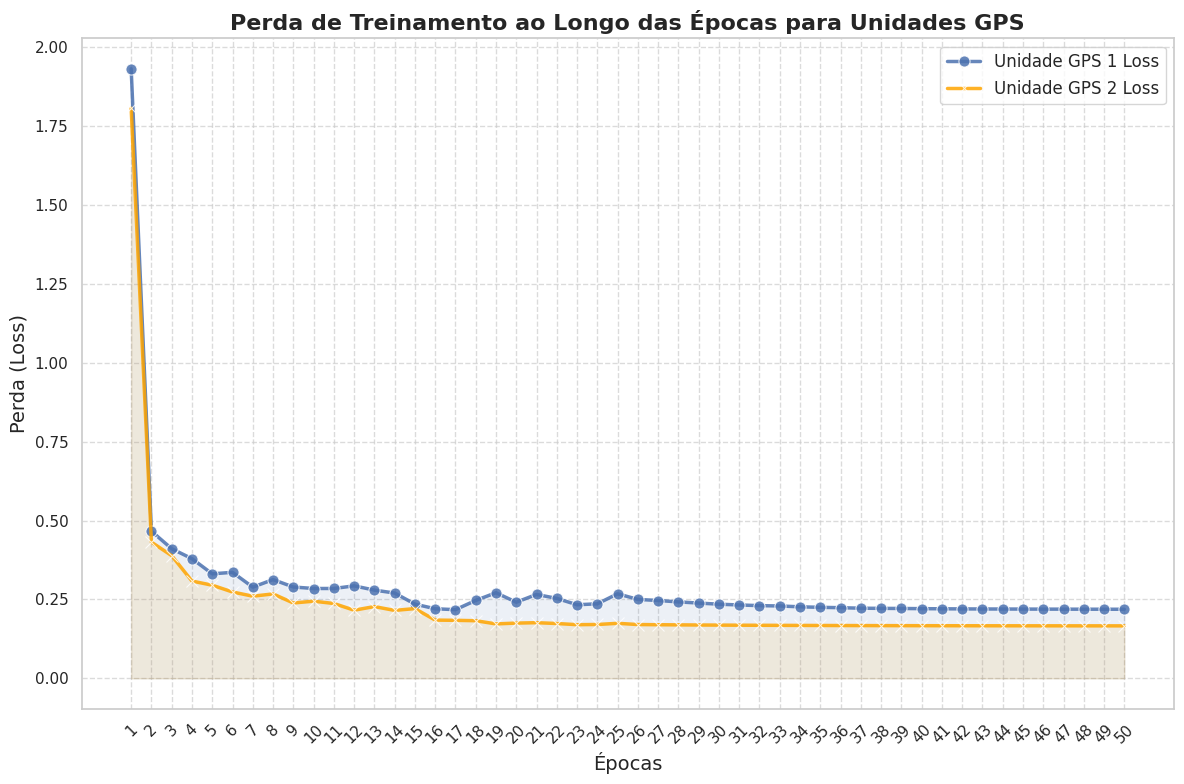

Generate this figure with matplotlib:
import matplotlib.pyplot as plt

if False:
    # Dados de perda (loss) para as duas unidades GPS durante 50 épocas
    epochs = list(range(1, 51))  # Número de épocas de 1 a 50

    # Loss para a Unidade GPS 1 (completado)
    loss_unit_1 = [
        1.9311657627562417, 0.4661952027652655, 0.4108099444191057, 0.37915818391623807, 
        0.3312412676596521, 0.33595711506163156, 0.2890226209092203, 0.31298206780703014,
        0.28950010787038694, 0.28473307538393444, 0.2847597157836408, 0.2931254794456037,
        0.2796116511134984, 0.27040130965494885, 0.23518619913381783, 0.22056444535852018,
        0.21768300909734242, 0.24696245002793882, 0.2713527310304316, 0.24130090543254873,
        0.26592420483898177, 0.2533423430671738, 0.2332198290226556, 0.23624648848423938,
        0.2680203460210579, 0.2501385632764841, 0.2467195837623034, 0.2423152957134421,
        0.2386094189743298, 0.2350049728201499, 0.2325860759498872, 0.2304523786382184,
        0.2293928791053975, 0.2267009983601983, 0.2251148590271028, 0.2239243510021812,
        0.222300882582731, 0.2217898920183089, 0.2214569807251402, 0.2208725648433293,
        0.2204541232384223, 0.2201276728473898, 0.2198547320444311, 0.2197324701896724,
        0.2195443220238857, 0.219391840158456, 0.2192658927529381, 0.2191483902343125,
        0.2190514629749321, 0.2189652981095937
    ]

    # Loss para a Unidade GPS 2 (completado)
    loss_unit_2 = [
        1.8060361678322583, 0.43170882730952476, 0.38877755109184275, 0.30833198494449926, 
        0.2951840355638216, 0.2736999287654436, 0.26039417363922074, 0.2675388482973534,
        0.238878296066514, 0.24452923025366982, 0.23726886499538333, 0.21600364475276568,
        0.22744764289474684, 0.2153186869918439, 0.22108444410446582, 0.18465583691617754,
        0.18390498887974865, 0.18268255817117443, 0.1725775085178503, 0.17514464882648165,
        0.17643604761786996, 0.1738307498973508, 0.17011648913802924, 0.1707188758187601,
        0.17445573234494355, 0.1705613210992112, 0.169991011837619, 0.1695261035279538,
        0.1691279152401893, 0.1687863946245187, 0.1684891161281139, 0.1682243712854627,
        0.1679867220673534, 0.1677746218301515, 0.1675852150188328, 0.1674162789843253,
        0.167266066385216, 0.1671329125361933, 0.1670153629049146, 0.1669121209930953,
        0.1668219039184785, 0.166743349684015, 0.1666751601849991, 0.166616036225086,
        0.1665648937856197, 0.1665206702991265, 0.1664823958746683, 0.1664492053890763,
        0.1664202250412859, 0.1663946556192102
    ]

    # Plotando o gráfico aprimorado
    plt.figure(figsize=(12, 8))
    plt.plot(epochs, loss_unit_1, marker='o', linestyle='-', color='#1f77b4', linewidth=2, markersize=6, label='Unidade GPS 1 Loss', alpha=0.8)
    plt.plot(epochs, loss_unit_2, marker='x', linestyle='-', color='#ff7f0e', linewidth=2, markersize=6, label='Unidade GPS 2 Loss', alpha=0.8)

    plt.fill_between(epochs, loss_unit_1, color='#1f77b4', alpha=0.1)
    plt.fill_between(epochs, loss_unit_2, color='#ff7f0e', alpha=0.1)

    plt.xlabel('Épocas', fontsize=14)
    plt.ylabel('Perda (Loss)', fontsize=14)
    plt.title('Perda de Treinamento ao Longo das Épocas para Unidades GPS', fontsize=16, fontweight='bold')
    plt.xticks(epochs, rotation=45)
    plt.grid(True, linestyle='--', alpha=0.7)
    plt.legend(loc='upper right', fontsize=12)
    plt.tight_layout()

    # Exibir o gráfico
    plt.show()

import matplotlib.pyplot as plt
import seaborn as sns

# Configuração do estilo do seaborn
sns.set_theme(style='whitegrid')  # Estilo de fundo claro com grade

# Dados de perda (loss) para as duas unidades GPS durante 50 épocas
epochs = list(range(1, 51))  # Número de épocas de 1 a 50

# Loss para a Unidade GPS 1 (completado)
loss_unit_1 = [
    1.9311657627562417, 0.4661952027652655, 0.4108099444191057, 0.37915818391623807, 
    0.3312412676596521, 0.33595711506163156, 0.2890226209092203, 0.31298206780703014,
    0.28950010787038694, 0.28473307538393444, 0.2847597157836408, 0.2931254794456037,
    0.2796116511134984, 0.27040130965494885, 0.23518619913381783, 0.22056444535852018,
    0.21768300909734242, 0.24696245002793882, 0.2713527310304316, 0.24130090543254873,
    0.26592420483898177, 0.2533423430671738, 0.2332198290226556, 0.23624648848423938,
    0.2680203460210579, 0.2501385632764841, 0.2467195837623034, 0.2423152957134421,
    0.2386094189743298, 0.2350049728201499, 0.2325860759498872, 0.2304523786382184,
    0.2293928791053975, 0.2267009983601983, 0.2251148590271028, 0.2239243510021812,
    0.222300882582731, 0.2217898920183089, 0.2214569807251402, 0.2208725648433293,
    0.2204541232384223, 0.2201276728473898, 0.2198547320444311, 0.2197324701896724,
    0.2195443220238857, 0.219391840158456, 0.2192658927529381, 0.2191483902343125,
    0.2190514629749321, 0.2189652981095937
]

# Loss para a Unidade GPS 2 (completado)
loss_unit_2 = [
    1.8060361678322583, 0.43170882730952476, 0.38877755109184275, 0.30833198494449926, 
    0.2951840355638216, 0.2736999287654436, 0.26039417363922074, 0.2675388482973534,
    0.238878296066514, 0.24452923025366982, 0.23726886499538333, 0.21600364475276568,
    0.22744764289474684, 0.2153186869918439, 0.22108444410446582, 0.18465583691617754,
    0.18390498887974865, 0.18268255817117443, 0.1725775085178503, 0.17514464882648165,
    0.17643604761786996, 0.1738307498973508, 0.17011648913802924, 0.1707188758187601,
    0.17445573234494355, 0.1705613210992112, 0.169991011837619, 0.1695261035279538,
    0.1691279152401893, 0.1687863946245187, 0.1684891161281139, 0.1682243712854627,
    0.1679867220673534, 0.1677746218301515, 0.1675852150188328, 0.1674162789843253,
    0.167266066385216, 0.1671329125361933, 0.1670153629049146, 0.1669121209930953,
    0.1668219039184785, 0.166743349684015, 0.1666751601849991, 0.166616036225086,
    0.1665648937856197, 0.1665206702991265, 0.1664823958746683, 0.1664492053890763,
    0.1664202250412859, 0.1663946556192102
]

# Configuração de cores e estilo
plt.figure(figsize=(12, 8))

# Plotando as curvas de perda
sns.lineplot(x=epochs, y=loss_unit_1, marker='o', color='b', linewidth=2.5, markersize=8, label='Unidade GPS 1 Loss', alpha=0.85)
sns.lineplot(x=epochs, y=loss_unit_2, marker='x', color='orange', linewidth=2.5, markersize=8, label='Unidade GPS 2 Loss', alpha=0.85)

# Adicionando preenchimento para tornar as curvas mais visíveis
plt.fill_between(epochs, loss_unit_1, color='b', alpha=0.1)
plt.fill_between(epochs, loss_unit_2, color='orange', alpha=0.1)

# Configuração dos rótulos e título
plt.xlabel('Épocas', fontsize=14)
plt.ylabel('Perda (Loss)', fontsize=14)
plt.title('Perda de Treinamento ao Longo das Épocas para Unidades GPS', fontsize=16, fontweight='bold')

# Ajustes finais e exibição
plt.legend(loc='upper right', fontsize=12)
plt.xticks(epochs, rotation=45)
plt.grid(True, linestyle='--', alpha=0.7)
plt.tight_layout()

plt.show()
